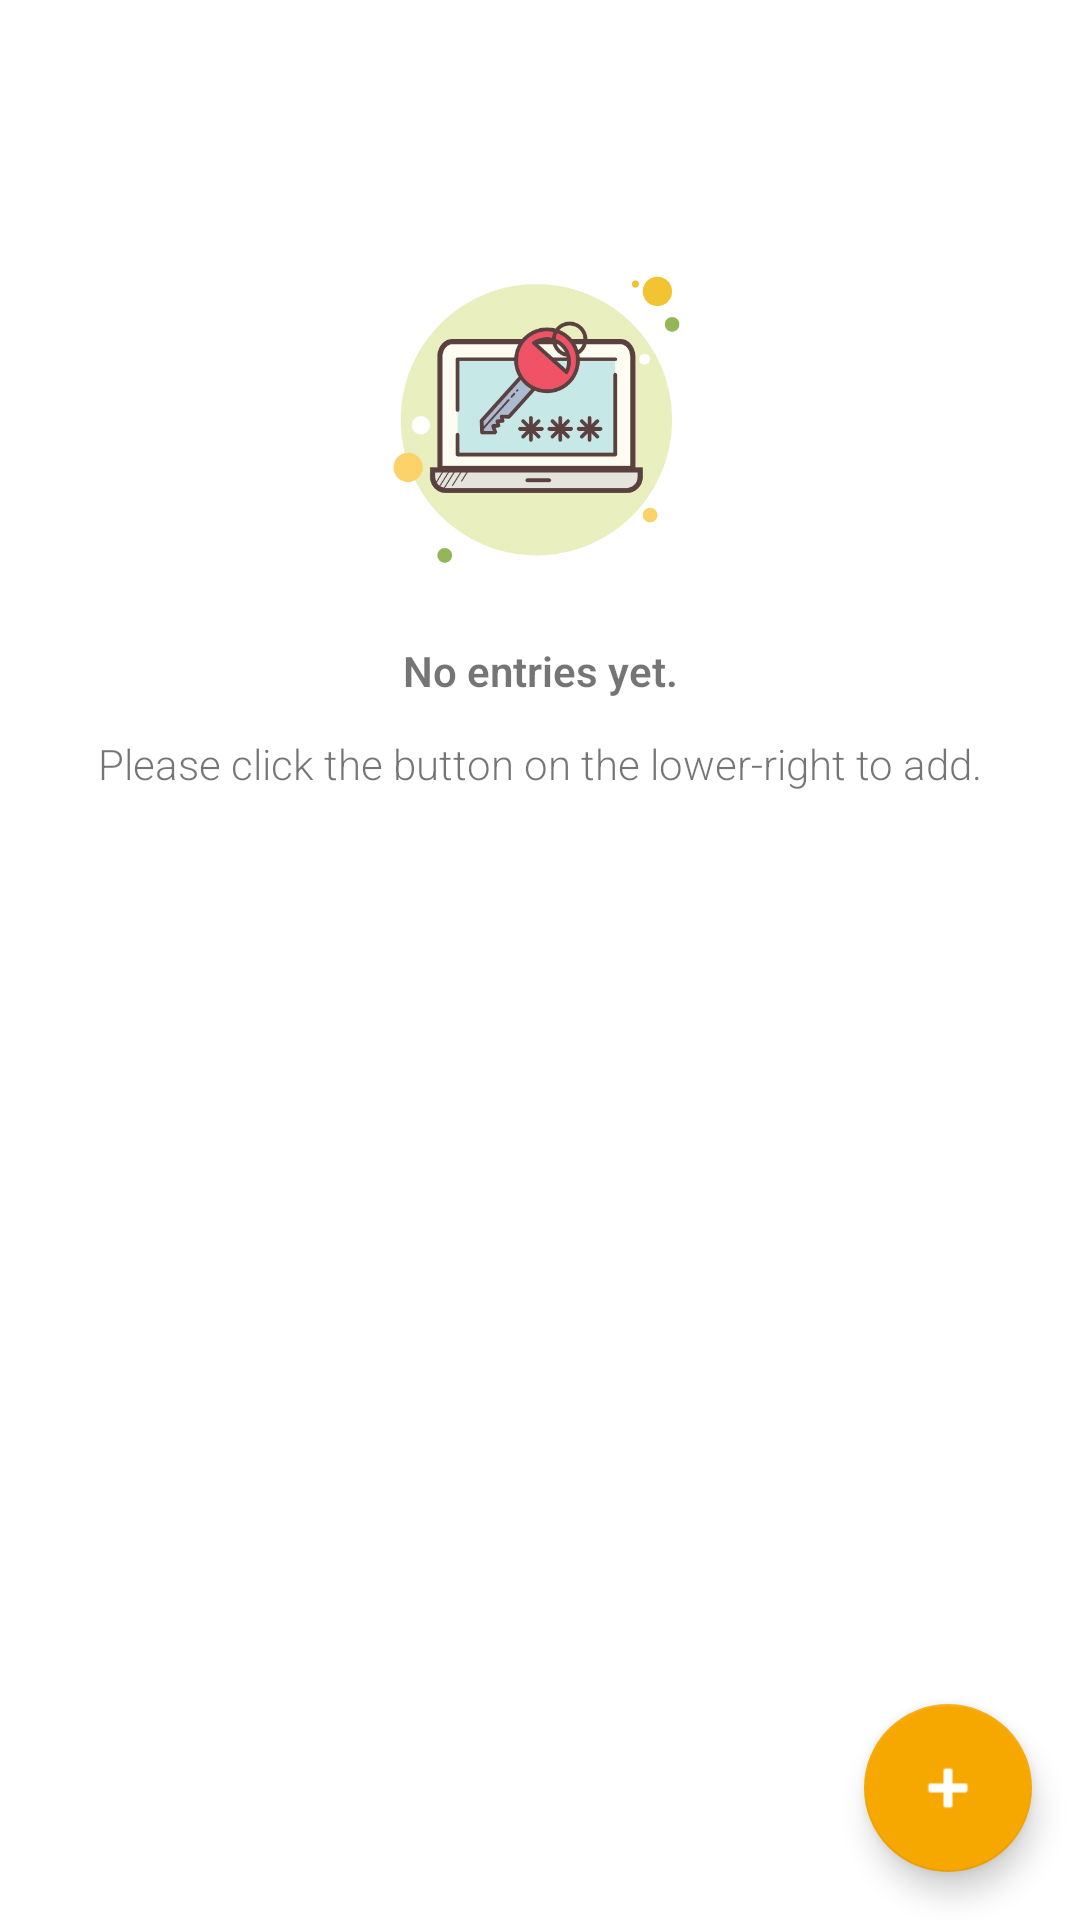

Android layout source for this screen:
<!-- AndroidManifest.xml: application theme Theme.Mutex -->
<!-- res/layout/fragment_credential_manager.xml -->
<?xml version="1.0" encoding="utf-8"?>
<FrameLayout xmlns:android="http://schemas.android.com/apk/res/android"
    xmlns:app="http://schemas.android.com/apk/res-auto"
    xmlns:tools="http://schemas.android.com/tools"
    android:layout_width="match_parent"
    android:layout_height="match_parent"
    tools:context=".CredentialManagerFragment">

    <androidx.constraintlayout.widget.ConstraintLayout
        android:layout_width="match_parent"
        android:layout_height="match_parent">

        <ScrollView
            android:id="@+id/scrollView"
            android:layout_width="match_parent"
            android:layout_height="match_parent">

            <LinearLayout
                android:id="@+id/layout_container"
                android:layout_width="match_parent"
                android:layout_height="wrap_content"
                android:orientation="vertical" />
        </ScrollView>

        <androidx.constraintlayout.widget.ConstraintLayout
            android:id="@+id/empty_container"
            android:layout_width="match_parent"
            android:layout_height="match_parent"
            app:layout_constraintBottom_toBottomOf="parent"
            app:layout_constraintEnd_toEndOf="parent"
            app:layout_constraintStart_toStartOf="parent"
            app:layout_constraintTop_toTopOf="parent">

            <ImageView
                android:id="@+id/iv_graphic_laptop"
                android:layout_width="wrap_content"
                android:layout_height="100dp"
                android:layout_marginTop="90dp"
                android:layout_marginEnd="3dp"
                android:layout_marginRight="3dp"
                android:alpha="0.9"
                android:src="@drawable/graphic_laptop"
                app:layout_constraintEnd_toEndOf="parent"
                app:layout_constraintHorizontal_bias="0.5"
                app:layout_constraintStart_toStartOf="parent"
                app:layout_constraintTop_toTopOf="parent" />

            <TextView
                android:id="@+id/textView3"
                android:layout_width="wrap_content"
                android:layout_height="wrap_content"
                android:layout_marginTop="24dp"
                android:fontFamily="sans-serif-light"
                android:text="No entries yet."
                android:textStyle="bold"
                app:layout_constraintBottom_toBottomOf="parent"
                app:layout_constraintEnd_toEndOf="parent"
                app:layout_constraintStart_toStartOf="parent"
                app:layout_constraintTop_toBottomOf="@+id/iv_graphic_laptop"
                app:layout_constraintVertical_bias="0.0" />

            <TextView
                android:id="@+id/textView4"
                android:layout_width="wrap_content"
                android:layout_height="wrap_content"
                android:layout_marginTop="12dp"
                android:fontFamily="sans-serif-light"
                android:gravity="center"
                android:text="Please click the button on the lower-right to add."
                app:layout_constraintBottom_toBottomOf="parent"
                app:layout_constraintEnd_toEndOf="parent"
                app:layout_constraintHorizontal_bias="0.501"
                app:layout_constraintStart_toStartOf="parent"
                app:layout_constraintTop_toBottomOf="@+id/textView3"
                app:layout_constraintVertical_bias="0.0" />

        </androidx.constraintlayout.widget.ConstraintLayout>

        <com.google.android.material.floatingactionbutton.FloatingActionButton
            android:id="@+id/fab_add"
            android:layout_width="wrap_content"
            android:layout_height="wrap_content"
            android:layout_alignParentEnd="true"
            android:layout_alignParentRight="true"
            android:layout_alignParentBottom="true"
            android:layout_marginEnd="16dp"
            android:layout_marginRight="16dp"
            android:layout_marginBottom="16dp"
            android:clickable="true"
            android:src="@android:drawable/ic_input_add"
            app:layout_constraintBottom_toBottomOf="parent"
            app:layout_constraintEnd_toEndOf="parent" />
    </androidx.constraintlayout.widget.ConstraintLayout>
</FrameLayout>
<!-- resources referenced by this layout -->
<resources>
  <!-- drawable graphic_laptop: png bitmap (drawable, 33586 bytes) -->
  <style name="Theme.Mutex" parent="Theme.MaterialComponents.DayNight.DarkActionBar">
          
          <item name="colorPrimary">@color/web_orange</item>
          <item name="colorPrimaryVariant">@color/jumbo_grey</item>
          <item name="colorOnPrimary">@color/white</item>
          
          <item name="colorSecondary">@color/web_orange</item>
          <item name="colorSecondaryVariant">@color/jumbo_grey</item>
          <item name="colorOnSecondary">@color/white</item>
          
          <item name="android:statusBarColor" tools:targetApi="l">?attr/colorPrimaryVariant</item>
          
      </style>
  <color name="web_orange">#F6A800</color>
  <color name="jumbo_grey">#323641</color>
  <color name="white">#FFFFFFFF</color>
</resources>
